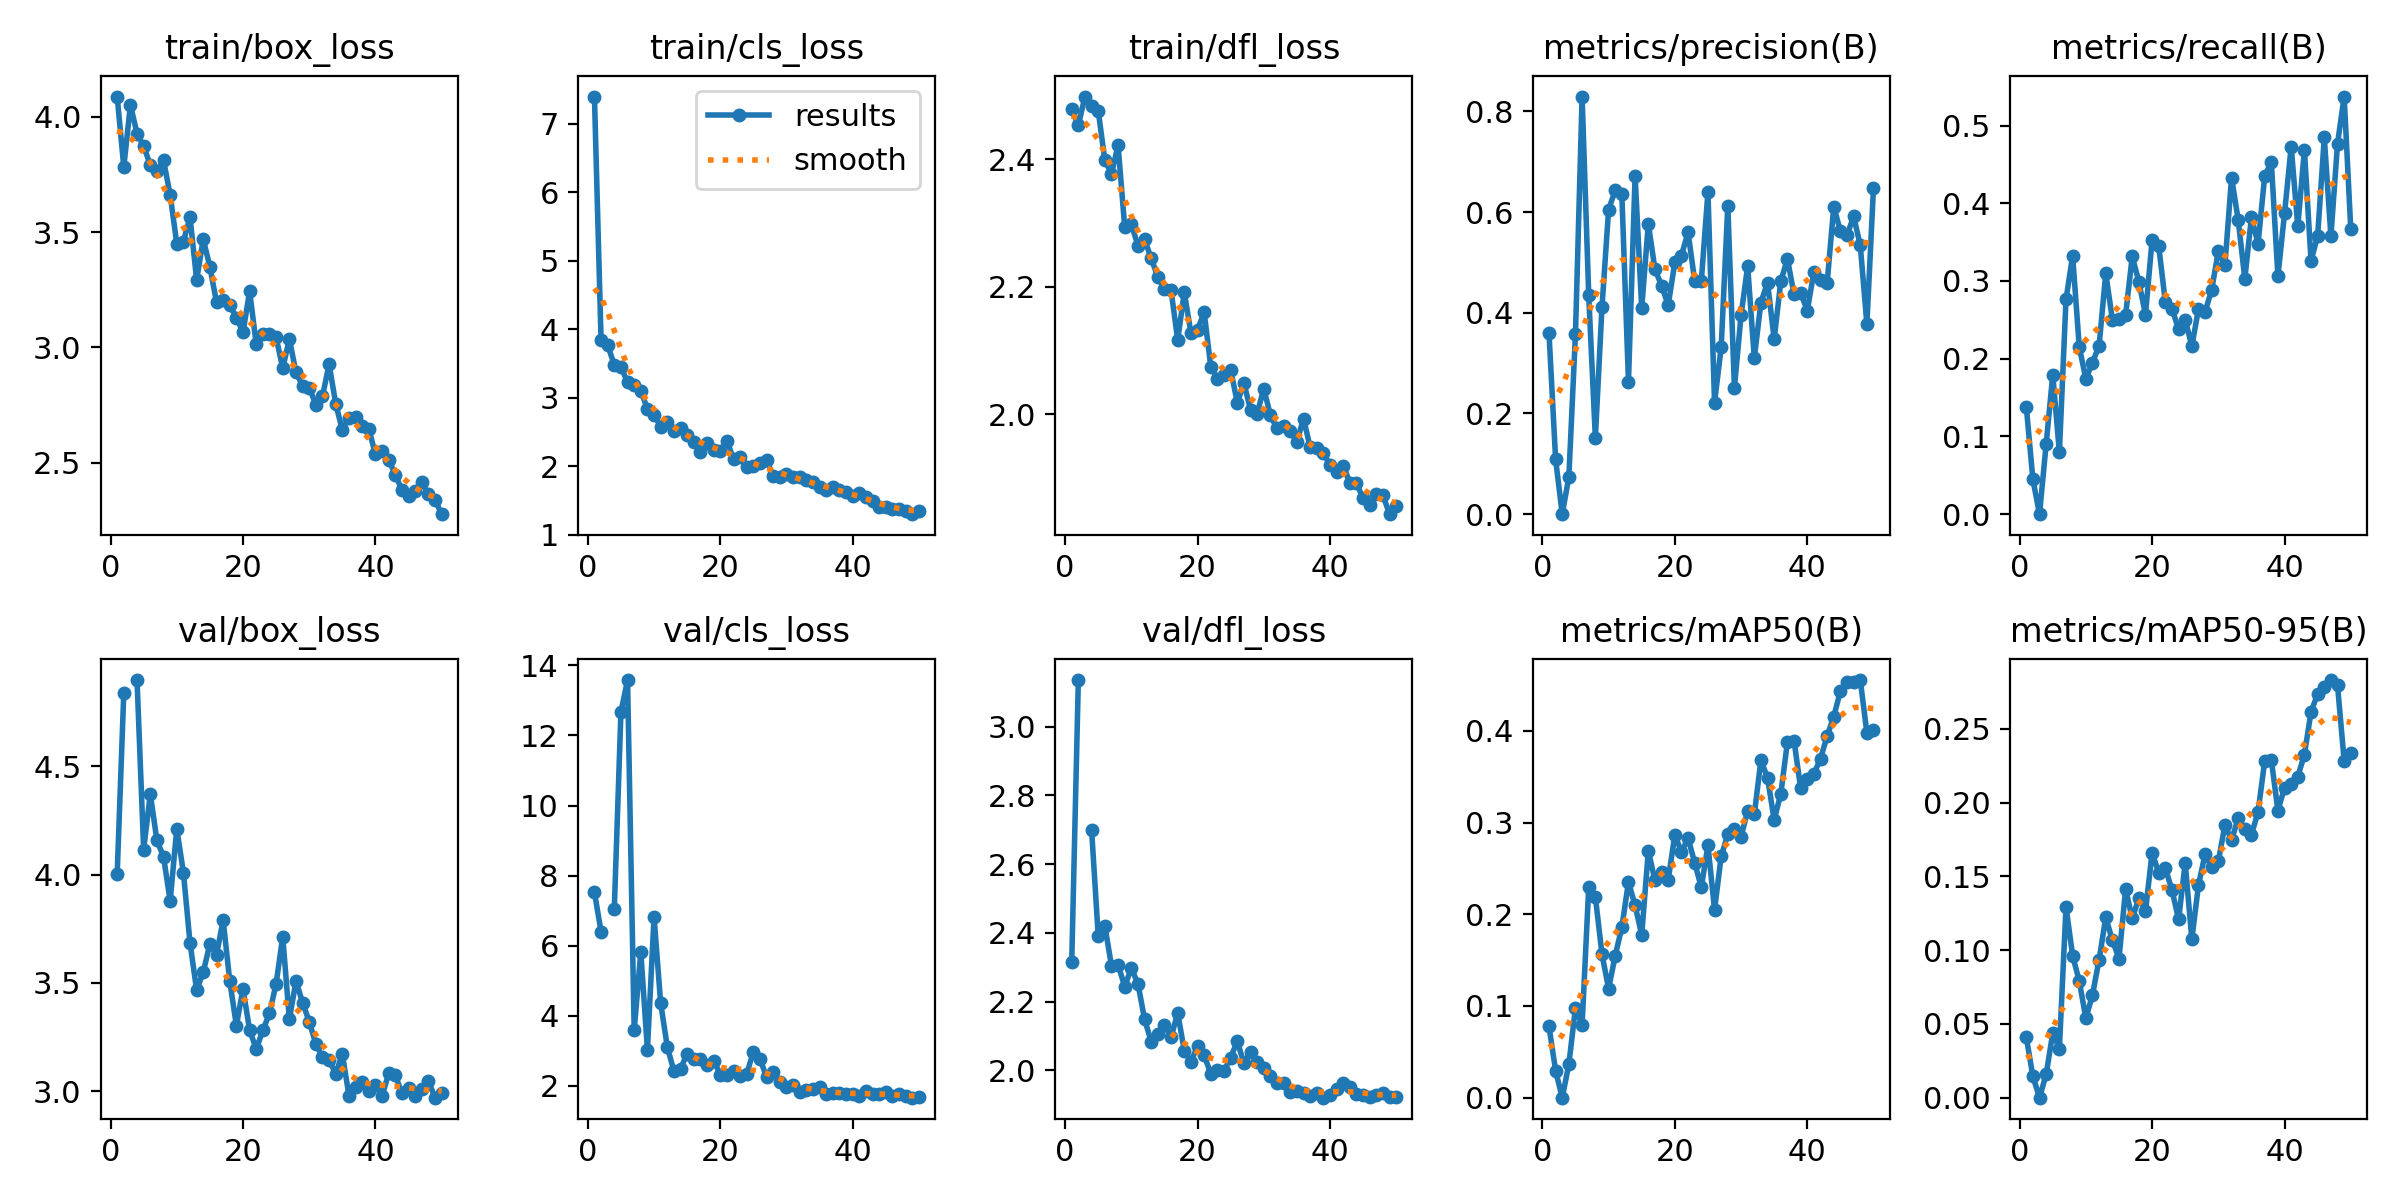

Values plotted in this chart, from the file beside it:
epoch, time, train/box_loss, train/cls_loss, train/dfl_loss, metrics/precision(B), metrics/recall(B), metrics/mAP50(B), metrics/mAP50-95(B), val/box_loss, val/cls_loss, val/dfl_loss, lr/pg0, lr/pg1, lr/pg2
1, 31.35, 4.087, 7.395, 2.478, 0.36, 0.1385, 0.07776, 0.04106, 4.002, 7.524, 2.314, 0.000406, 0.000406, 0.000406
2, 61.35, 3.781, 3.837, 2.453, 0.1088, 0.04467, 0.0294, 0.01444, 4.838, 6.402, 3.135, 0.0008064, 0.0008064, 0.0008064
3, 92.35, 4.051, 3.767, 2.498, 0, 0, 0, 0, nan, nan, nan, 0.00119, 0.00119, 0.00119
4, 124.2, 3.926, 3.475, 2.484, 0.07461, 0.0899, 0.03647, 0.01575, 4.898, 7.061, 2.7, 0.001176, 0.001176, 0.001176
5, 156.5, 3.872, 3.452, 2.476, 0.3589, 0.1793, 0.09828, 0.04381, 4.115, 12.67, 2.391, 0.001151, 0.001151, 0.001151
6, 190.4, 3.79, 3.221, 2.398, 0.8296, 0.07954, 0.07935, 0.03331, 4.372, 13.58, 2.42, 0.001126, 0.001126, 0.001126
7, 221.4, 3.763, 3.183, 2.377, 0.4345, 0.2763, 0.2297, 0.1293, 4.158, 3.589, 2.304, 0.001102, 0.001102, 0.001102
8, 255, 3.811, 3.102, 2.422, 0.1518, 0.3326, 0.219, 0.0963, 4.083, 5.821, 2.307, 0.001077, 0.001077, 0.001077
9, 286.5, 3.661, 2.834, 2.293, 0.411, 0.2153, 0.1565, 0.079, 3.878, 3.033, 2.244, 0.001052, 0.001052, 0.001052
10, 317.8, 3.45, 2.753, 2.298, 0.6048, 0.1739, 0.119, 0.05377, 4.212, 6.824, 2.297, 0.001027, 0.001027, 0.001027
11, 348.9, 3.458, 2.574, 2.264, 0.6434, 0.1949, 0.1549, 0.06978, 4.01, 4.359, 2.252, 0.001002, 0.001002, 0.001002
12, 380.4, 3.564, 2.645, 2.275, 0.6359, 0.217, 0.1859, 0.09355, 3.685, 3.119, 2.148, 0.0009778, 0.0009778, 0.0009778
13, 412.7, 3.293, 2.511, 2.244, 0.2635, 0.3099, 0.2352, 0.1222, 3.467, 2.424, 2.084, 0.000953, 0.000953, 0.000953
14, 444.7, 3.469, 2.559, 2.215, 0.6721, 0.2505, 0.2098, 0.1068, 3.55, 2.494, 2.104, 0.0009283, 0.0009283, 0.0009283
15, 476, 3.349, 2.454, 2.196, 0.4092, 0.251, 0.1775, 0.0943, 3.68, 2.917, 2.133, 0.0009035, 0.0009035, 0.0009035
16, 507.1, 3.196, 2.349, 2.194, 0.5767, 0.2563, 0.2695, 0.1413, 3.629, 2.763, 2.096, 0.0008787, 0.0008787, 0.0008787
17, 541.6, 3.206, 2.21, 2.117, 0.4862, 0.3315, 0.2369, 0.1215, 3.79, 2.783, 2.167, 0.000854, 0.000854, 0.000854
18, 572.9, 3.183, 2.34, 2.191, 0.4542, 0.2991, 0.2456, 0.135, 3.509, 2.605, 2.057, 0.0008293, 0.0008293, 0.0008293
19, 603.8, 3.13, 2.237, 2.127, 0.415, 0.2565, 0.2377, 0.1263, 3.303, 2.724, 2.024, 0.0008045, 0.0008045, 0.0008045
20, 635.5, 3.065, 2.219, 2.133, 0.5, 0.3528, 0.2865, 0.1661, 3.473, 2.324, 2.07, 0.0007797, 0.0007797, 0.0007797
21, 670.1, 3.244, 2.372, 2.16, 0.5138, 0.3449, 0.268, 0.1524, 3.282, 2.307, 2.043, 0.000755, 0.000755, 0.000755
22, 700.7, 3.014, 2.103, 2.075, 0.56, 0.2727, 0.283, 0.1557, 3.195, 2.416, 1.99, 0.0007302, 0.0007302, 0.0007302
23, 732.9, 3.058, 2.132, 2.056, 0.4633, 0.2644, 0.2562, 0.1406, 3.281, 2.291, 2.001, 0.0007055, 0.0007055, 0.0007055
24, 764.4, 3.057, 1.98, 2.061, 0.4631, 0.238, 0.2294, 0.1208, 3.36, 2.352, 1.998, 0.0006808, 0.0006808, 0.0006808
25, 795.7, 3.044, 2.006, 2.07, 0.6399, 0.2504, 0.2753, 0.159, 3.496, 2.975, 2.037, 0.000656, 0.000656, 0.000656
26, 826.2, 2.91, 2.048, 2.018, 0.2215, 0.2161, 0.205, 0.1073, 3.714, 2.77, 2.084, 0.0006312, 0.0006312, 0.0006312
27, 858.4, 3.037, 2.083, 2.049, 0.3316, 0.2637, 0.2633, 0.1439, 3.332, 2.25, 2.02, 0.0006065, 0.0006065, 0.0006065
28, 888.4, 2.892, 1.849, 2.007, 0.613, 0.2602, 0.2872, 0.1651, 3.509, 2.395, 2.053, 0.0005818, 0.0005818, 0.0005818
29, 919.5, 2.834, 1.835, 2.001, 0.251, 0.2889, 0.2928, 0.1561, 3.409, 2.113, 2.025, 0.000557, 0.000557, 0.000557
30, 951.2, 2.826, 1.886, 2.04, 0.3952, 0.3383, 0.2846, 0.1603, 3.322, 1.985, 2.005, 0.0005322, 0.0005322, 0.0005322
31, 983.3, 2.752, 1.837, 1.999, 0.4928, 0.3209, 0.3128, 0.1848, 3.218, 2.036, 1.984, 0.0005075, 0.0005075, 0.0005075
32, 1017, 2.788, 1.835, 1.978, 0.3098, 0.4331, 0.3089, 0.1747, 3.158, 1.841, 1.963, 0.0004827, 0.0004827, 0.0004827
33, 1048, 2.928, 1.801, 1.982, 0.4204, 0.3786, 0.3681, 0.1892, 3.144, 1.878, 1.962, 0.000458, 0.000458, 0.000458
34, 1082, 2.757, 1.762, 1.974, 0.4602, 0.3028, 0.3489, 0.1822, 3.081, 1.906, 1.937, 0.0004332, 0.0004332, 0.0004332
35, 1113, 2.643, 1.696, 1.957, 0.3478, 0.3818, 0.303, 0.1782, 3.172, 1.968, 1.941, 0.0004085, 0.0004085, 0.0004085
36, 1144, 2.695, 1.646, 1.994, 0.4624, 0.348, 0.3314, 0.1937, 2.98, 1.771, 1.932, 0.0003837, 0.0003837, 0.0003837
37, 1177, 2.699, 1.698, 1.949, 0.5073, 0.4347, 0.3878, 0.2281, 3.018, 1.794, 1.926, 0.000359, 0.000359, 0.000359
38, 1211, 2.658, 1.65, 1.947, 0.4365, 0.4534, 0.3894, 0.2289, 3.044, 1.786, 1.933, 0.0003343, 0.0003343, 0.0003343
39, 1245, 2.647, 1.627, 1.939, 0.4398, 0.3062, 0.3375, 0.1946, 3, 1.762, 1.92, 0.0003095, 0.0003095, 0.0003095
40, 1276, 2.537, 1.57, 1.921, 0.4043, 0.3871, 0.3474, 0.2101, 3.031, 1.767, 1.929, 0.0002848, 0.0002848, 0.0002848
41, 1309, 2.552, 1.608, 1.909, 0.481, 0.4729, 0.3532, 0.2129, 2.979, 1.715, 1.945, 0.00026, 0.00026, 0.00026
42, 1340, 2.514, 1.553, 1.92, 0.4656, 0.3705, 0.3698, 0.2177, 3.082, 1.868, 1.963, 0.0002352, 0.0002352, 0.0002352
43, 1371, 2.448, 1.496, 1.893, 0.4593, 0.4686, 0.3944, 0.2325, 3.074, 1.777, 1.953, 0.0002105, 0.0002105, 0.0002105
44, 1404, 2.383, 1.402, 1.892, 0.6108, 0.3258, 0.4157, 0.2616, 2.992, 1.786, 1.931, 0.0001857, 0.0001857, 0.0001857
45, 1437, 2.358, 1.402, 1.868, 0.5623, 0.3581, 0.4433, 0.2735, 3.014, 1.823, 1.927, 0.000161, 0.000161, 0.000161
46, 1470, 2.377, 1.373, 1.858, 0.5539, 0.4847, 0.4533, 0.2786, 2.98, 1.721, 1.924, 0.0001363, 0.0001363, 0.0001363
47, 1504, 2.417, 1.378, 1.876, 0.5916, 0.3576, 0.4536, 0.2831, 3.012, 1.776, 1.929, 0.0001115, 0.0001115, 0.0001115
48, 1536, 2.364, 1.342, 1.873, 0.5344, 0.4767, 0.4555, 0.2794, 3.047, 1.712, 1.934, 8.675e-05, 8.675e-05, 8.675e-05
49, 1568, 2.34, 1.299, 1.844, 0.3776, 0.5373, 0.398, 0.2283, 2.971, 1.667, 1.922, 6.2e-05, 6.2e-05, 6.2e-05
50, 1598, 2.278, 1.341, 1.857, 0.6487, 0.3665, 0.4008, 0.2339, 2.992, 1.695, 1.923, 3.725e-05, 3.725e-05, 3.725e-05
